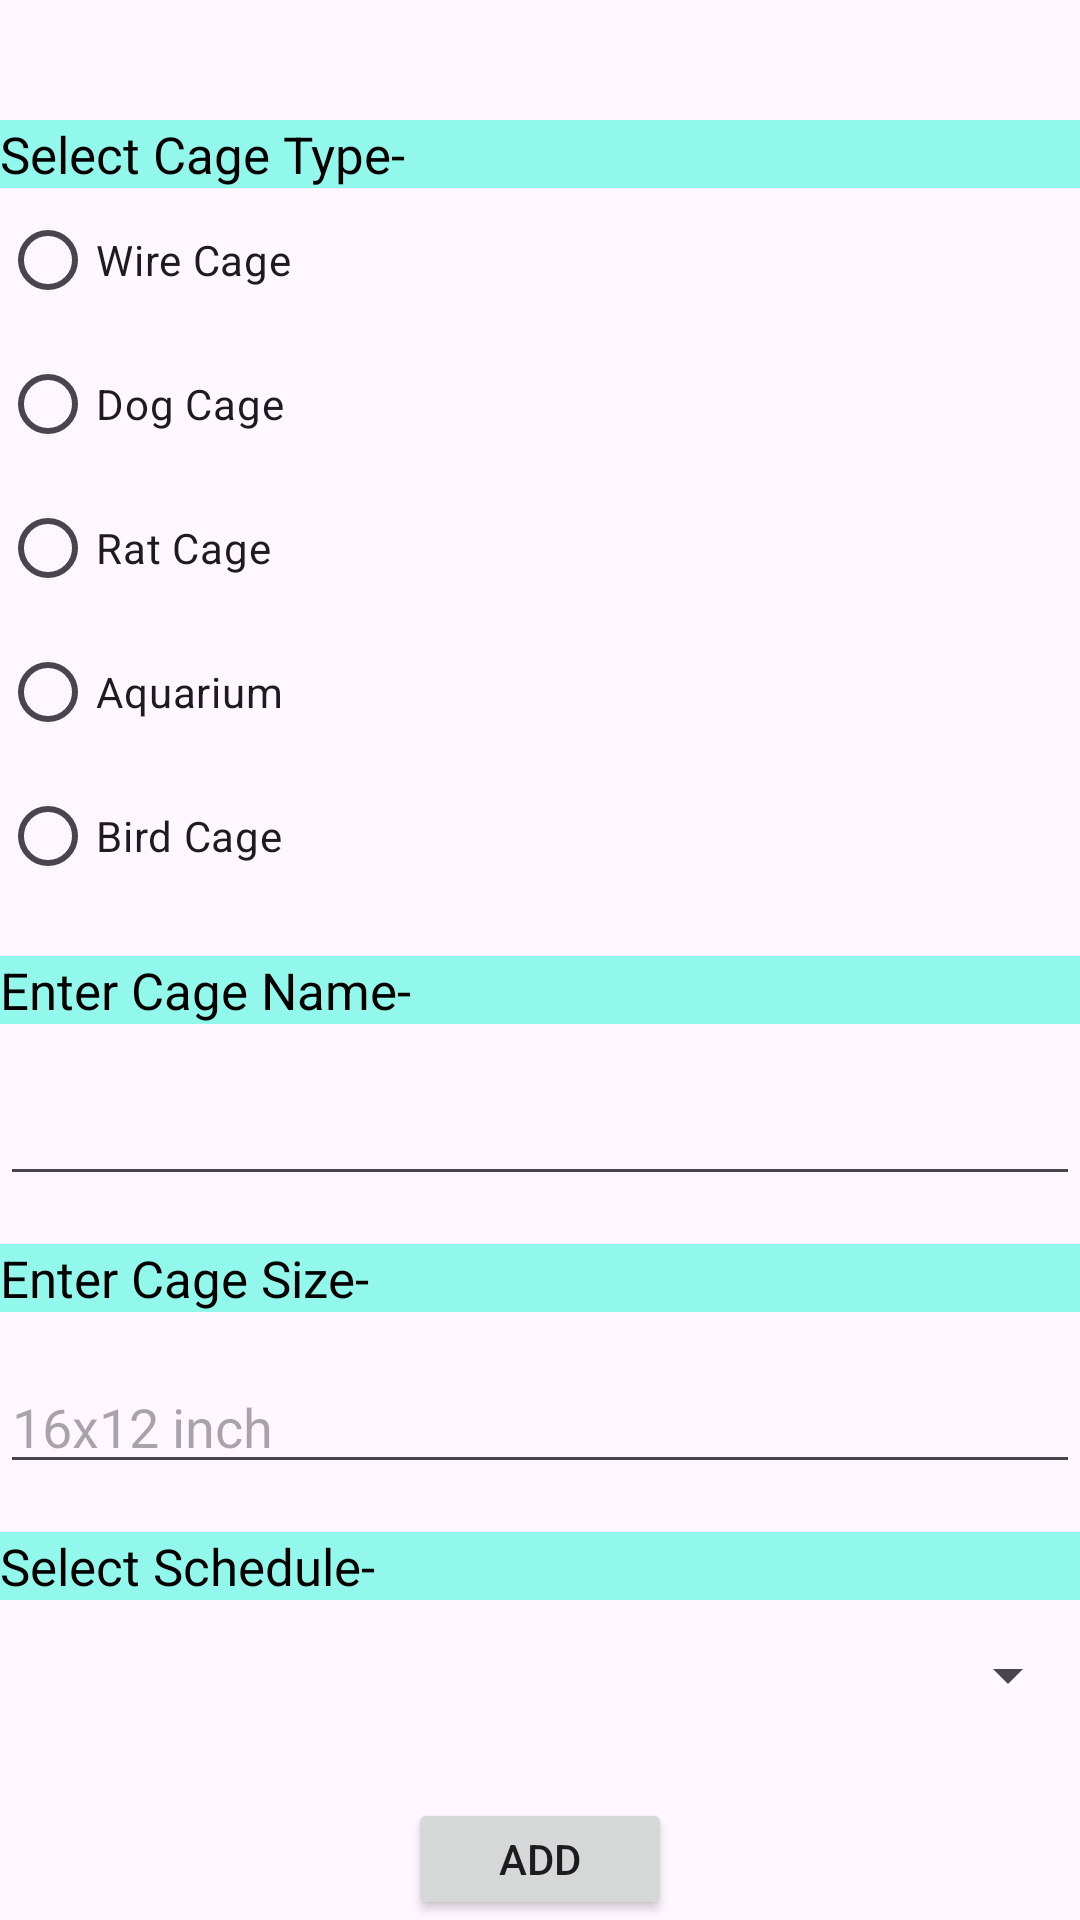

Layout XML and referenced resources for this Android screen:
<!-- AndroidManifest.xml: application theme Theme.Pet_Inventory -->
<!-- res/layout/activity_add_cage.xml -->
<?xml version="1.0" encoding="utf-8"?>
<RelativeLayout xmlns:android="http://schemas.android.com/apk/res/android"
    xmlns:app="http://schemas.android.com/apk/res-auto"
    xmlns:tools="http://schemas.android.com/tools"
    android:layout_width="match_parent"
    android:layout_height="match_parent"
    android:layout_margin="10dp"
    tools:context=".addactivity.AddCage">
    <RadioGroup
        android:id="@+id/radioGroupCageType"
        android:layout_width="match_parent"
        android:layout_height="wrap_content"
        android:layout_marginBottom="16dp"
        android:layout_marginTop="40dp">
        <TextView
            android:layout_width="match_parent"
            android:layout_height="wrap_content"
            android:text="Select Cage Type-"
            android:textSize="17dp"
            android:textColor="@color/black"
            android:background="#93F8EC"/>

        <RadioButton
            android:id="@+id/wireCage"
            android:layout_width="wrap_content"
            android:layout_height="wrap_content"
            android:text="Wire Cage"/>

        <RadioButton
            android:id="@+id/dogCage"
            android:layout_width="wrap_content"
            android:layout_height="wrap_content"
            android:text="Dog Cage"/>

        <RadioButton
            android:id="@+id/ratCage"
            android:layout_width="wrap_content"
            android:layout_height="wrap_content"
            android:text="Rat Cage"/>

        <RadioButton
            android:id="@+id/aquarium"
            android:layout_width="wrap_content"
            android:layout_height="wrap_content"
            android:text="Aquarium"/>


        <RadioButton
            android:id="@+id/birdCage"
            android:layout_width="wrap_content"
            android:layout_height="wrap_content"
            android:text="Bird Cage"/>
        

    </RadioGroup>

    <TextView
        android:id="@+id/tv1"
        android:layout_width="match_parent"
        android:layout_height="wrap_content"
        android:layout_below="@id/radioGroupCageType"
        android:text="Enter Cage Name-"
        android:textSize="17dp"
        android:textColor="@color/black"
        android:background="#93F8EC"/>
    <EditText
        android:id="@+id/editCageName"
        android:layout_width="match_parent"
        android:layout_height="wrap_content"
        android:layout_below="@id/tv1"
        android:layout_marginTop="16dp"
        android:layout_marginBottom="16dp"/>

    <TextView
        android:id="@+id/tv2"
        android:layout_width="match_parent"
        android:layout_height="wrap_content"
        android:layout_below="@id/editCageName"
        android:text="Enter Cage Size-"
        android:textSize="17dp"
        android:textColor="@color/black"
        android:background="#93F8EC"/>
    <EditText
        android:id="@+id/editCageSize"
        android:layout_width="match_parent"
        android:layout_height="wrap_content"
        android:layout_below="@id/tv2"
        android:layout_marginTop="16dp"
        android:layout_marginBottom="16dp"
        android:hint="16x12 inch"/>
    <TextView
        android:id="@+id/tv3"
        android:layout_width="match_parent"
        android:layout_height="wrap_content"
        android:layout_below="@id/editCageSize"
        android:text="Select Schedule-"
        android:textSize="17dp"
        android:textColor="@color/black"
        android:background="#93F8EC"/>
    <Spinner
        android:layout_width="match_parent"
        android:layout_height="50dp"
        android:layout_below="@id/tv3"
        android:id="@+id/spinnerdata"/>
    <Button
        android:id="@+id/bt1"
        android:layout_width="wrap_content"
        android:layout_height="wrap_content"
        android:layout_below="@id/spinnerdata"
        android:layout_marginTop="16dp"
        android:text="Add"
        android:onClick="add_new_cage"
        android:layout_centerHorizontal="true"/>

    <Button
        android:layout_width="wrap_content"
        android:layout_height="wrap_content"
        android:layout_below="@id/bt1"
        android:layout_marginTop="16dp"
        android:text="Cancel"
        android:onClick="cancel"
        android:layout_centerHorizontal="true"/>
</RelativeLayout>
<!-- resources referenced by this layout -->
<resources>
  <color name="black">#FF000000</color>
  <style name="Theme.Pet_Inventory" parent="Base.Theme.Pet_Inventory" />
  <style name="Base.Theme.Pet_Inventory" parent="Theme.Material3.DayNight">
          
          
      </style>
</resources>
